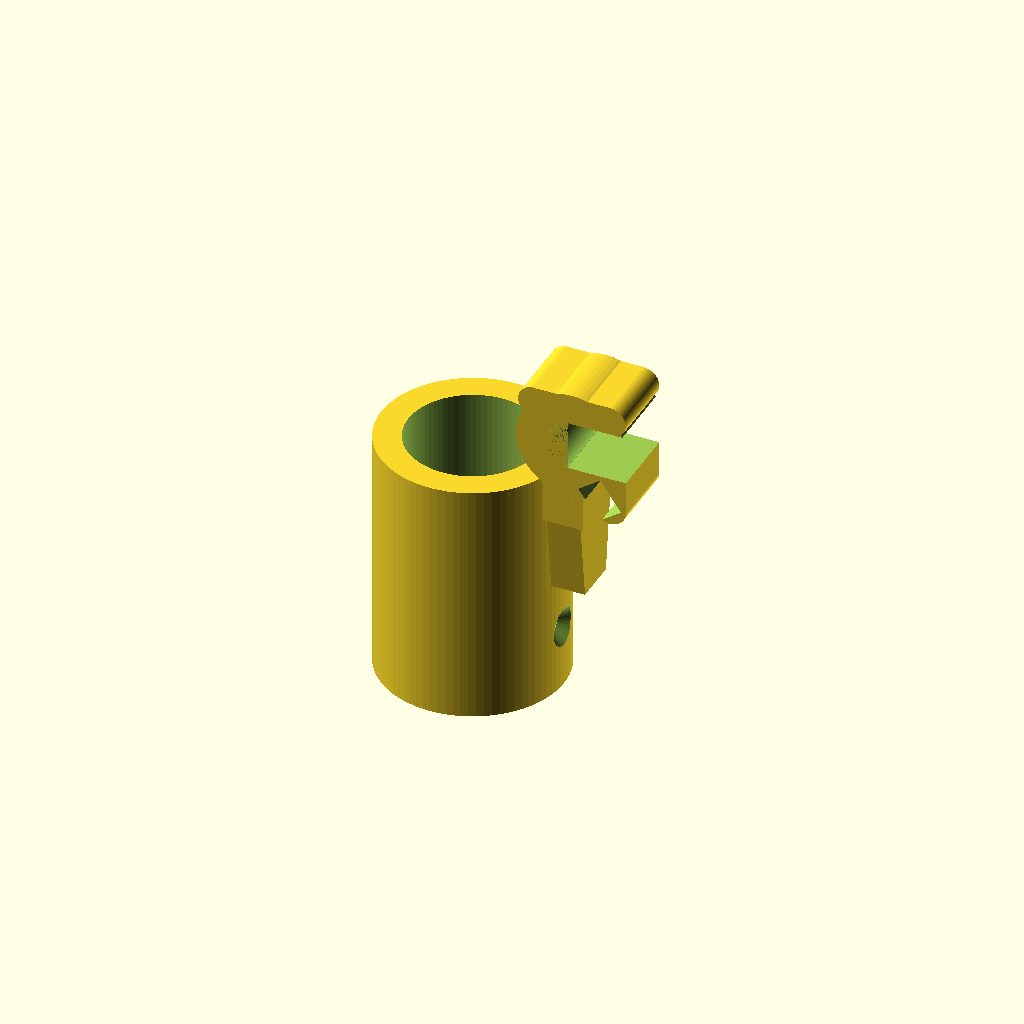
Cell 1 — every parameter at its default value.
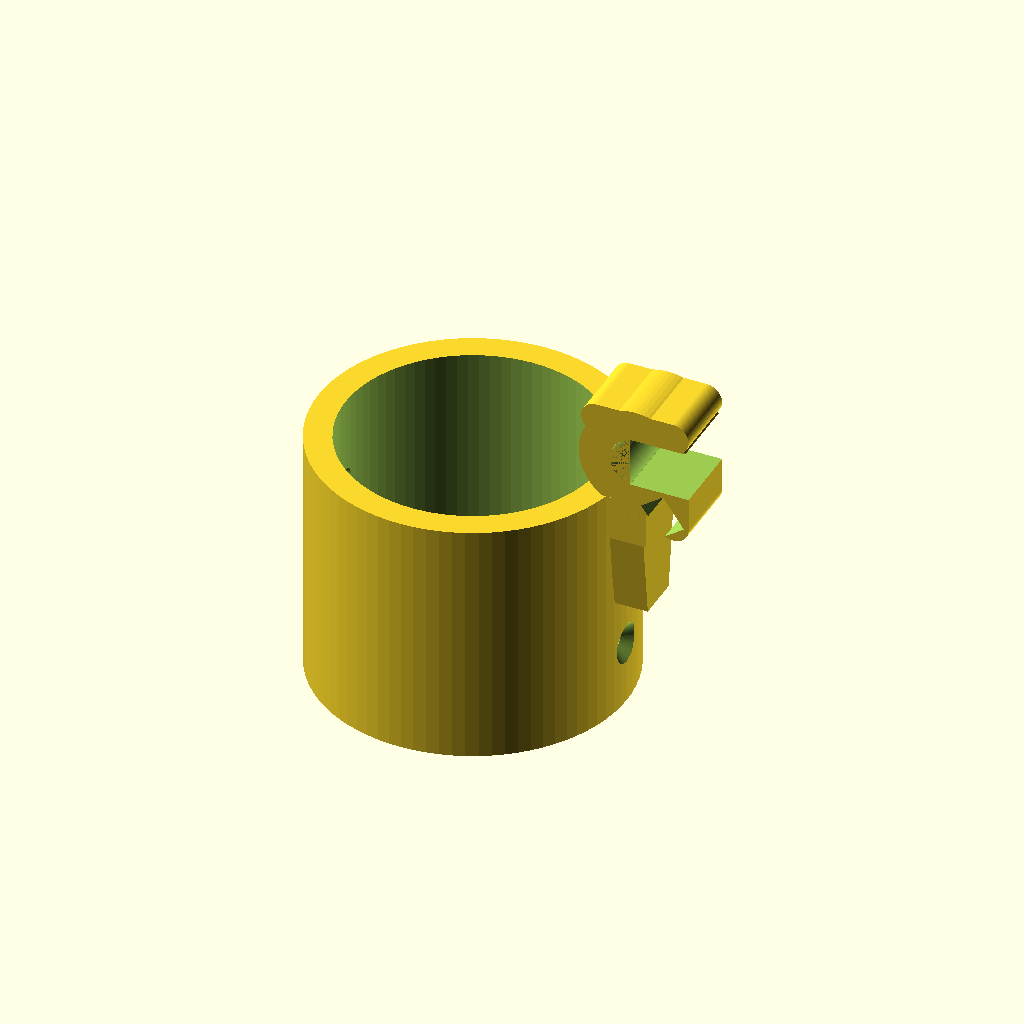
Cell 2 — pole_d set to 56, the other parameters unchanged.
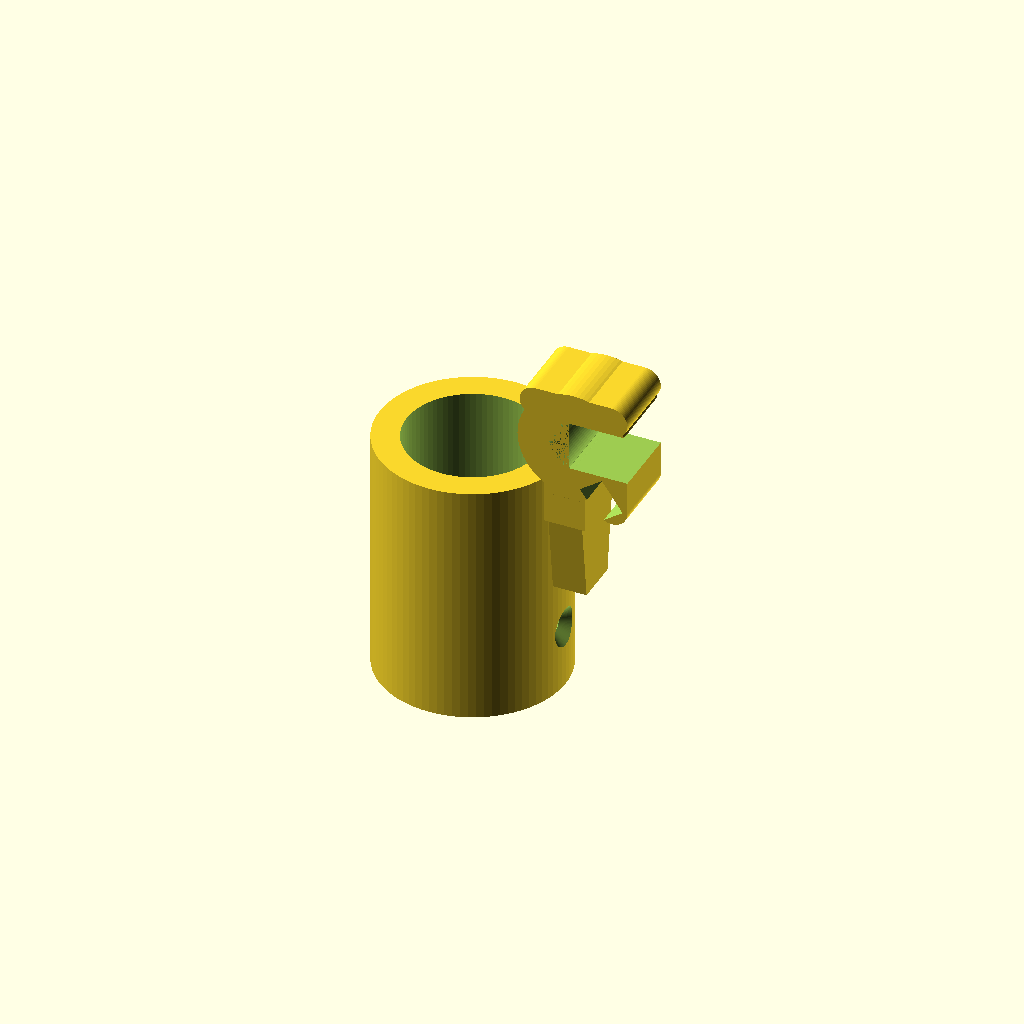
Cell 3 — sleeve_clearance set to 0.7, the other parameters unchanged.
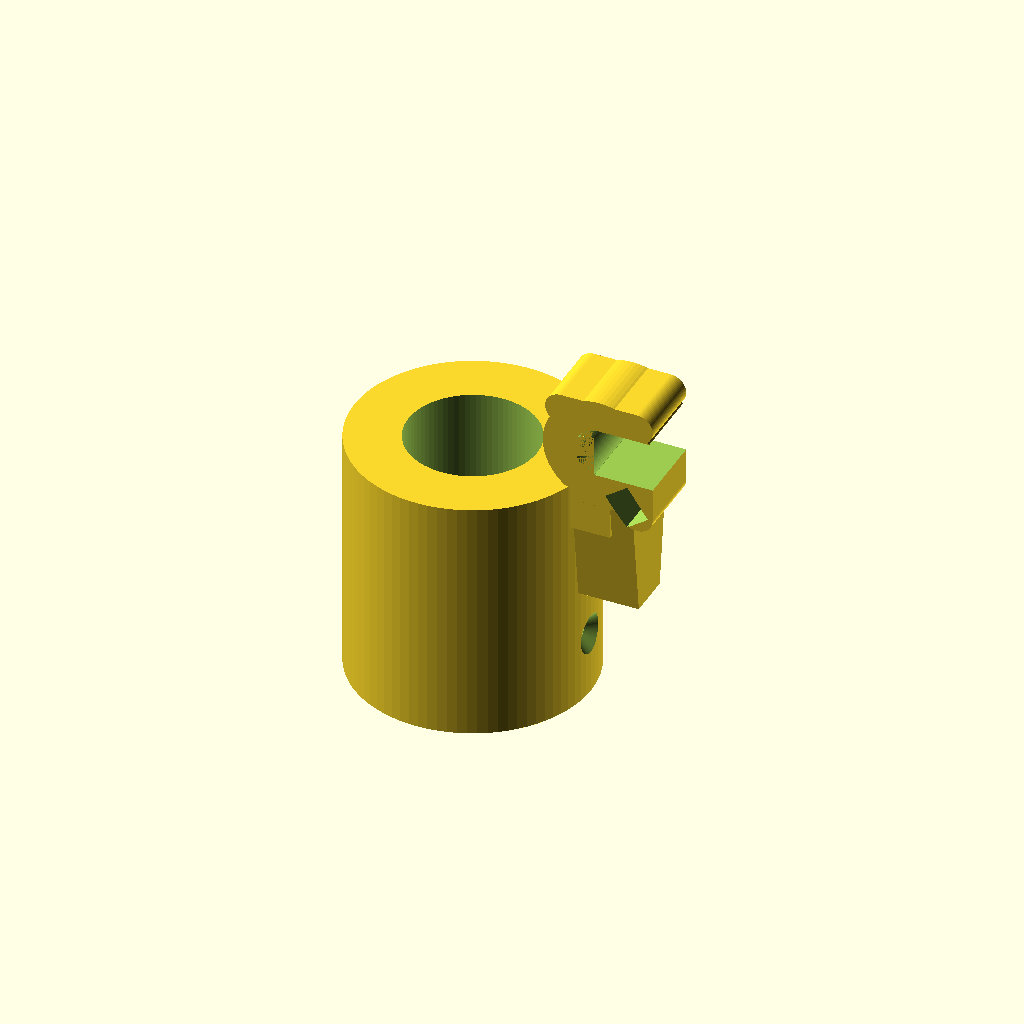
Cell 4: wall = 12 (everything else at default).
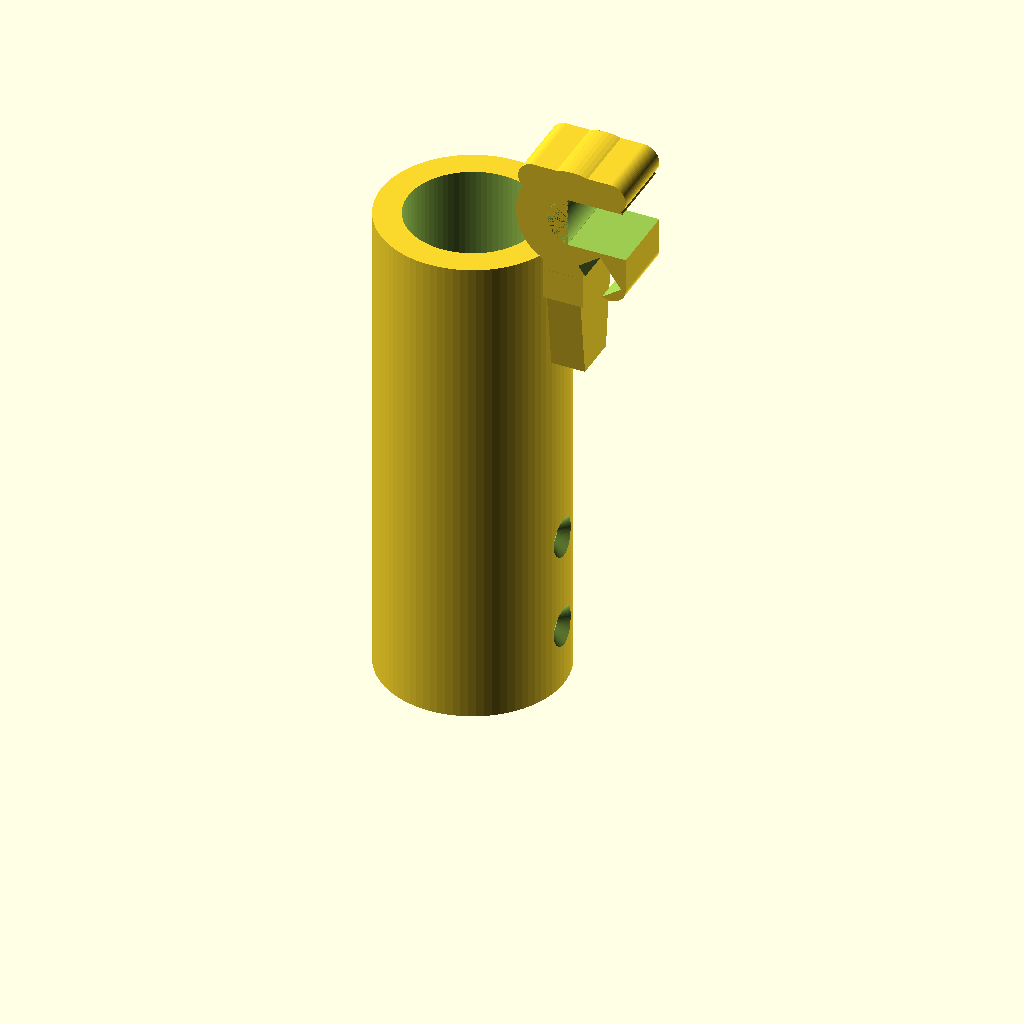
Cell 5: sleeve_length = 110 (everything else at default).
One fixed orthographic camera (rotation 55°, 0°, 25°; colour scheme Cornfield) for every cell.
OpenSCAD source file attic_staircase/pole_hook.scad:
// Attic staircase pole hook — reinforced replacement for the broken tip
// Slides onto the existing Ø28 mm wooden pole.
// Units: millimetres
//
// Strength strategy:
//   - ~6 mm sleeve walls + solid spine into the hook crook
//   - Hook throat sized for the M8 steel catch bar (+ clearance)
//   - Two cross-screws so the sleeve cannot spin or pull off
//   - Flat Y-faces so you can print on the SIDE: layer lines run WITH
//     the pull force (the old vertical print delaminated at the neck)
//
// Engagement: raise the pole past the catch bar, shift sideways so the
// bar enters the side-opening J, then pull down — bar seats in the crook.
// Hook head is sized to fit the catching_piece pocket (34 × 38 × 26 mm).
//
// Print on Bambu Lab P1S:
//   Lay the part on its flat Y face (pole axis horizontal on the bed,
//   hook opening facing up). Enable supports for the hook arch.
// Material: PETG / ASA / PA-CF / PETG-CF. ≥6 walls, 50–80% gyroid.

// --- Pole interface ---
pole_d            = 28.0;
sleeve_clearance  = 0.35;    // snug slip-fit; sand lightly if tight
sleeve_id         = pole_d + 2 * sleeve_clearance;  // 28.7
wall              = 6.0;
sleeve_od         = sleeve_id + 2 * wall;           // 40.7
sleeve_length     = 55.0;

// Cross screws into the pole (wood screws ~4 mm / #8)
screw_d           = 4.5;
screw_z1          = 14.0;    // from open end
screw_z2          = 36.0;
countersink_d     = 9.0;
countersink_h     = 2.5;

// --- Hook (grabs M8 catch bar) — kept compact for the catch pocket ---
bar_d             = 8.0;
throat            = 11.0;    // opening the bar must pass through
hook_width        = 16.0;    // Y thickness (pocket is 38 mm)
arm_t             = 7.0;     // hook wall thickness (outer crook ≈ 25 mm)
crook_rise        = 10.0;    // bar seat above sleeve end (matches catch bar_z)
tip_back          = 11.0;    // tip curls back toward handle past the seat
spine_drop        = 28.0;    // reinforcement rib down the sleeve
spine_w           = 10.0;    // Y width of lower spine

$fn = 80;

module pole_bore() {
    translate([0, 0, -1])
        cylinder(h = sleeve_length + 2, d = sleeve_id);
}

module sleeve_body() {
    difference() {
        cylinder(h = sleeve_length, d = sleeve_od);
        pole_bore();
    }
}

module screw_holes() {
    for (z = [screw_z1, screw_z2]) {
        translate([0, 0, z])
            rotate([0, 90, 0]) {
                cylinder(h = sleeve_od + 2, d = screw_d, center = true);
                translate([0, 0, sleeve_od / 2 - countersink_h])
                    cylinder(h = countersink_h + 0.05, d1 = screw_d, d2 = countersink_d);
            }
    }
}

// Cylinder extruded along Y (hook thickness axis)
module cyl_y(d, x, z) {
    translate([x, 0, z])
        rotate([90, 0, 0])
            cylinder(h = hook_width, d = d, center = true);
}

// Side-opening J at the closed end of the sleeve.
//
//              tip curls back (−Z)
//           +--------+
//           |        |
//           |  seat  |  ← throat opens to +X
//           |        |
//      =====+--------+====  z = sleeve_length
//      ||              ||
//
module hook_body() {
    r_out  = sleeve_od / 2;
    seat_x = r_out + throat / 2;          // ~25.9
    seat_z = sleeve_length + crook_rise;  // bar centre when engaged
    outer  = throat + 2 * arm_t;          // ~25

    difference() {
        union() {
            // Main crook body
            cyl_y(outer, seat_x, seat_z);

            // Neck: blend crook into sleeve end (primary tension path)
            hull() {
                translate([r_out - 1, -hook_width / 2, sleeve_length - 10])
                    cube([arm_t + 2, hook_width, 10]);
                cyl_y(arm_t + 2, r_out + arm_t / 2, seat_z - 1);
            }

            // Closed top cap of the J
            hull() {
                cyl_y(arm_t, seat_x - throat / 2 - arm_t / 2 + 0.5,
                      seat_z + throat / 2 + arm_t / 2 - 0.5);
                cyl_y(arm_t, seat_x + throat / 2 + arm_t / 2 - 0.5,
                      seat_z + throat / 2 + arm_t / 2 - 0.5);
            }

            // Tip lip (curls past seat toward the handle)
            hull() {
                cyl_y(arm_t, seat_x + throat / 2 + arm_t / 2 - 0.5, seat_z);
                cyl_y(arm_t, seat_x + throat / 2 + arm_t / 2 - 0.5,
                      seat_z - throat / 2 - tip_back + arm_t / 2);
            }

            // Spine rib down +X face of the sleeve
            hull() {
                translate([r_out - 0.5, -spine_w / 2, sleeve_length - spine_drop])
                    cube([wall + 1.5, spine_w, 2]);
                translate([r_out - 0.5, -hook_width / 2, sleeve_length - 3])
                    cube([wall + 1.5, hook_width, 3]);
            }
        }

        // Inner seat
        cyl_y(throat, seat_x, seat_z);

        // Open mouth to +X (sideways bar entry)
        translate([seat_x - 1, -hook_width / 2 - 0.5, seat_z - throat / 2])
            cube([throat / 2 + arm_t + 8, hook_width + 1, throat]);

        // Soft lead-in: trim only the tip's inner corner (keeps tip attached)
        translate([seat_x + throat / 2 + 0.5, -hook_width / 2 - 0.5,
                   seat_z - throat / 2 - tip_back])
            rotate([0, -35, 0])
                cube([6, hook_width + 1, 8]);
    }
}

module reinforced_hook() {
    difference() {
        union() {
            sleeve_body();
            hook_body();
        }
        pole_bore();
        screw_holes();
    }
}

reinforced_hook();
Customizer parameters (derived from the source; name, type, default, range or options):
pole_d: number, default 28
sleeve_clearance: number, default 0.35
wall: number, default 6
sleeve_length: number, default 55
screw_d: number, default 4.5
screw_z1: number, default 14
screw_z2: number, default 36
countersink_d: number, default 9
countersink_h: number, default 2.5
bar_d: number, default 8
throat: number, default 11
hook_width: number, default 16
arm_t: number, default 7
crook_rise: number, default 10
tip_back: number, default 11
spine_drop: number, default 28
spine_w: number, default 10
